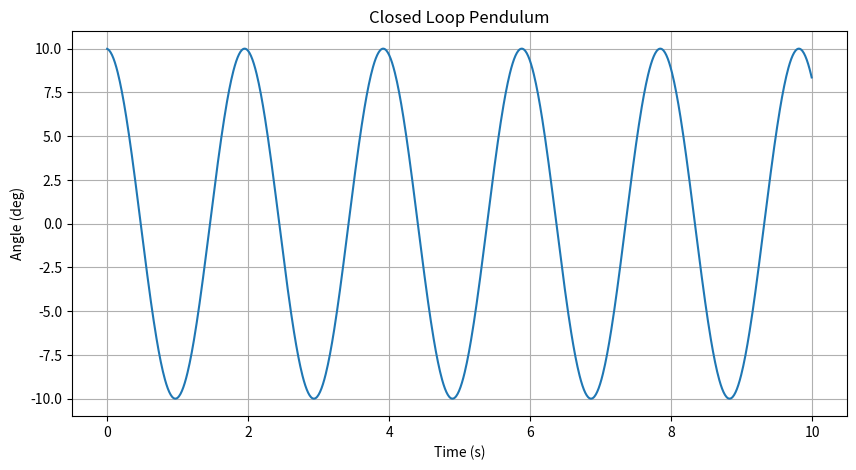

This figure's Python source: (Note: this script raises an exception after producing the figure.)
import numpy as np
import matplotlib.pyplot as plt

# ==========================
# PARAMETERS
# ==========================

g = 9.81
L = 1.0

Kp = 20

dt = 0.01
T = 10

# ==========================
# INITIAL CONDITIONS
# ==========================

theta = np.radians(10)
omega = 0

# ==========================
# STORAGE
# ==========================

time_history = []
theta_history = []

# ==========================
# SIMULATION LOOP
# ==========================

for t in np.arange(0, T, dt):

    control = -Kp * theta

    alpha = (g / L) * np.sin(theta) + control

    omega = omega + alpha * dt
    theta = theta + omega * dt

    time_history.append(t)
    theta_history.append(np.degrees(theta))

# ==========================
# PLOT
# ==========================

plt.figure(figsize=(10,5))

plt.plot(time_history, theta_history)

plt.title("Closed Loop Pendulum")
plt.xlabel("Time (s)")
plt.ylabel("Angle (deg)")
plt.grid(True)

plt.savefig(
    "images/day3/closed_loop_response.png",
    dpi=300,
    bbox_inches="tight"
)

plt.show()
